Run: headless pygame with SDL's dummy video driver; simulated clock (each Clock.tick advances the game by its frame time, no real sleeping); random seed 0; keys injected as events and as key.get_pressed() state; no mouse input.
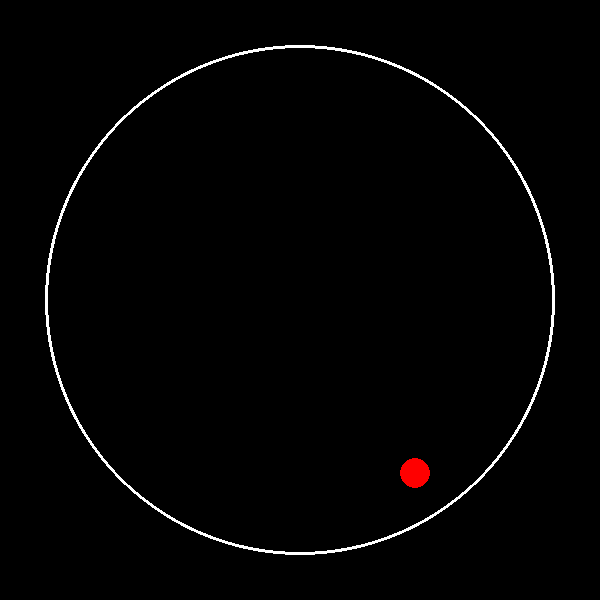
Frame 1 of 4 · flips 1–60 · no input
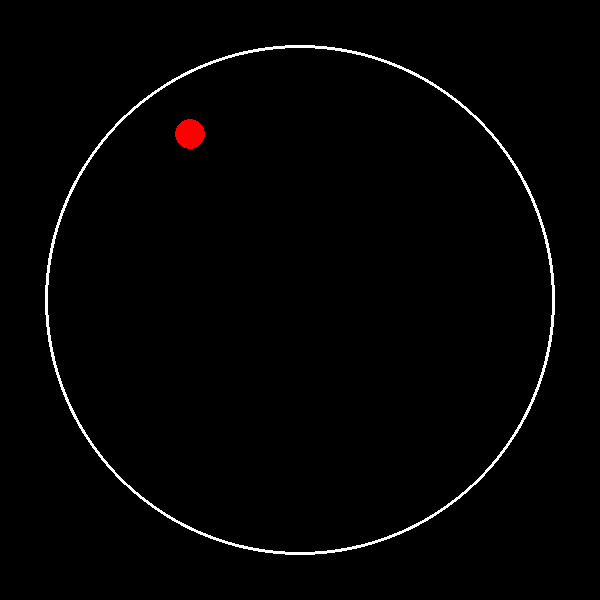
Frame 2 of 4 · flips 61–180 · tapped SPACE, RETURN · held RIGHT (→), D
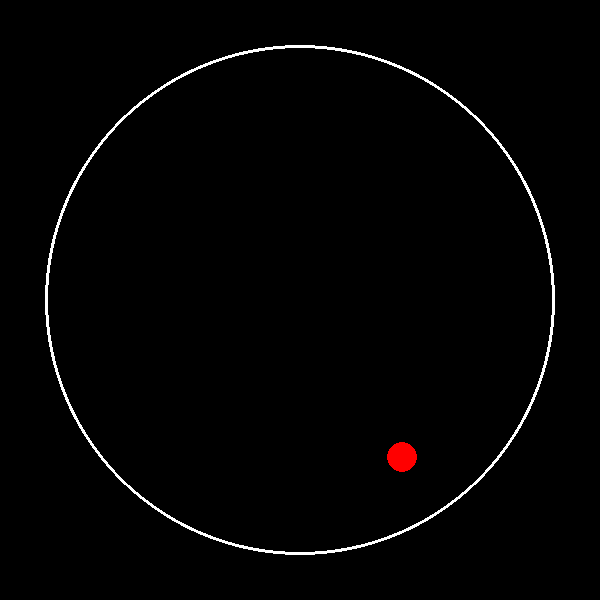
Frame 3 of 4 · flips 181–300 · held DOWN (↓), S
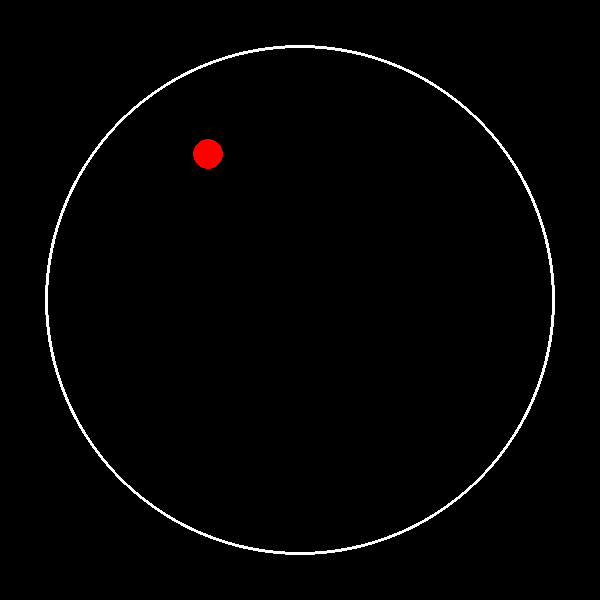
Frame 4 of 4 · flips 301–420 · held LEFT (←), A, UP (↑), W

The pygame program that drew these frames:

import pygame 
import sys
import math


# init pygame 

pygame.init()

# draw a 600 x 600 window
screen = pygame.display.set_mode((600,600))
pygame.display.set_caption("BOUNCY BOUNCY!")

BLACK = (0,0,0)
WHITE = (255,255,255)
RED = (255,0,0)


class DrawCircle:
    def __init__(self):
        self.center = (300,300)
        self.radius = 255
        self.width = 3 
    
    def draw(self):
        pygame.draw.circle(screen,WHITE, self.center,self.radius,self.width)


class BouncingBall:
    def __init__(self):
        self.x = 300  
        self.y = 300
        self.velocity = [2,3]  
        self.radius =  15

    def move(self):
        self.x += self.velocity[0]
        self.y += self.velocity[1]

        if self.distance_to_center() + self.radius > 225:
            # calculate the normal vector at the point of collision
            normal = [self.x - 300, self.y -300]
            normal_length = math.sqrt(normal[0] ** 2 + normal[1] ** 2)
            normal = [normal[0] / normal_length, normal[1]/int(normal_length)]

            # reflect the ball's velocty aroun the normal vector

            dot_product = self.velocity[0] * normal[0] + self.velocity[1] * normal[1]

            self.velocity[0] -= 2 * dot_product * normal[0]
            self.velocity[1] -= 2 * dot_product * normal[1]

    def distance_to_center(self):
        return math.sqrt((self.x - 300) ** 2 + (self.y - 300) ** 2)

    def draw(self):
        pygame.draw.circle(screen, RED, (int(self.x), int(self.y)), self.radius)

# Create instances
circle = DrawCircle()
ball = BouncingBall()

# Game loop
while 1==1:
    # Move the ball
    ball.move()

    # Clear the screen
    screen.fill(BLACK)

    # Draw the circle and the ball
    circle.draw()
    ball.draw()

    # Update the display
    pygame.display.flip()

    # Cap the frame rate
    pygame.time.Clock().tick(60)
